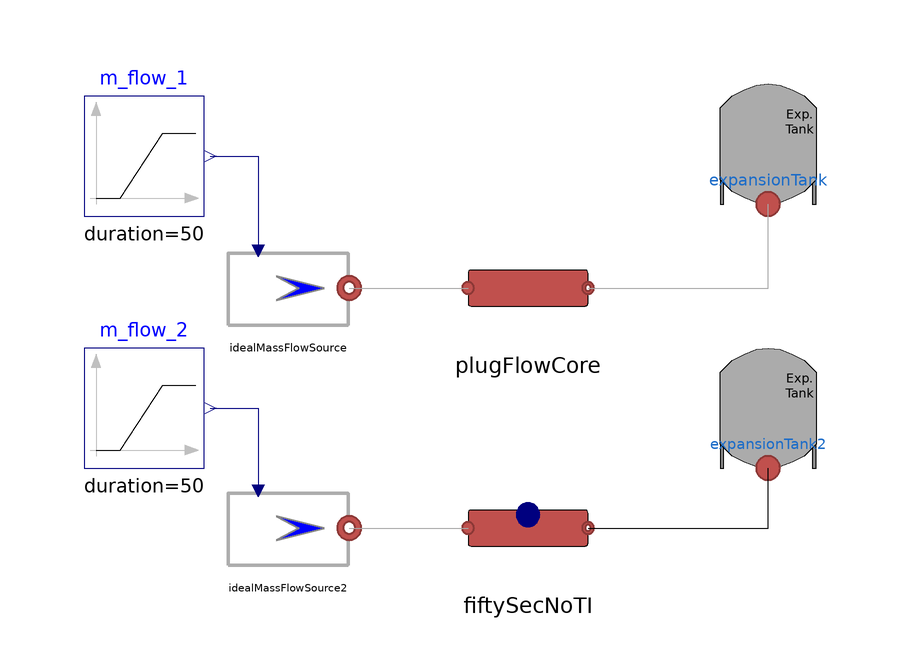

The component connection diagram of the Modelica model below, drawn from its own Placement and Line annotations.

model PlugFlowCoreTest
    extends Modelica.Icons.Example;
    MultiEnergySystem.DistrictHeatingNetwork.Sources.IdealMassFlowSource idealMassFlowSource(Tnom(displayUnit = "K") = 353.15, allowFlowReversal = true, mflownom = 5, use_in_m_flow = true) annotation (
      Placement(visible = true, transformation(origin = {-40, 60}, extent = {{-10, -10}, {10, 10}}, rotation = 0)));
    MultiEnergySystem.DistrictHeatingNetwork.Components.ExpansionTank expansionTank annotation (
      Placement(visible = true, transformation(origin = {40, 84}, extent = {{-10, -10}, {10, 10}}, rotation = 0)));
    MultiEnergySystem.DistrictHeatingNetwork.Components.Pipes.BaseClass.PlugFlowCore plugFlowCore(Di = 0.0508, L = 50, T_start(displayUnit = "degC") = 338.15, Tin_start = 25 + 273.15, Tout_start = 25 + 273.15, hin_start = 10000, m_flow_start = 5, pin_start = 200000, pout_start = 150000) annotation (
      Placement(visible = true, transformation(origin = {0, 60}, extent = {{-10, -10}, {10, 10}}, rotation = 0)));
    MultiEnergySystem.DistrictHeatingNetwork.Sources.IdealMassFlowSource idealMassFlowSource2(Tnom(displayUnit = "K") = 353.15, mflownom = 5, use_in_m_flow = true) annotation (
      Placement(visible = true, transformation(origin = {-40, 20}, extent = {{-10, -10}, {10, 10}}, rotation = 0)));
    MultiEnergySystem.DistrictHeatingNetwork.Components.Pipes.pipeFV fiftySecNoTI(Di = 0.0508, L = 50, N = 50, T_ext(displayUnit = "K"), T_start(displayUnit = "degC") = 338.15, Tin_start = 80 + 273.15, Tout_start = 80 + 273.15, allowFlowReversal = true, hin_start = 10000, lambdaIns = 0.04, m_flow_start = 5, pin_start = 200000, pout_start = 150000, t = 0.003, tIns = 0.1, thermalInertia = false) annotation (
      Placement(visible = true, transformation(origin = {0, 20}, extent = {{-10, -10}, {10, 10}}, rotation = 0)));
    MultiEnergySystem.DistrictHeatingNetwork.Components.ExpansionTank expansionTank2 annotation (
      Placement(visible = true, transformation(origin = {40, 40}, extent = {{-10, -10}, {10, 10}}, rotation = 0)));
    Modelica.Blocks.Sources.Ramp m_flow_1(duration = 50, height = -15, offset = 5, startTime = 50) annotation (
      Placement(visible = true, transformation(origin = {-64, 82}, extent = {{-10, -10}, {10, 10}}, rotation = 0)));
    Modelica.Blocks.Sources.Ramp m_flow_2(duration = 50, height = -15, offset = 5, startTime = 50) annotation (
      Placement(visible = true, transformation(origin = {-64, 40}, extent = {{-10, -10}, {10, 10}}, rotation = 0)));
  equation
    connect(plugFlowCore.outlet, expansionTank.inlet) annotation (
      Line(points = {{10, 60}, {40, 60}, {40, 74}}, color = {168, 168, 168}));
    connect(fiftySecNoTI.outlet, expansionTank2.inlet) annotation (
      Line(points = {{10, 20}, {40, 20}, {40, 30}}));
    connect(idealMassFlowSource.outlet, plugFlowCore.inlet) annotation (
      Line(points = {{-29.8, 60}, {-10, 60}}, color = {168, 168, 168}));
    connect(idealMassFlowSource2.outlet, fiftySecNoTI.inlet) annotation (
      Line(points = {{-29.8, 20}, {-10, 20}}, color = {168, 168, 168}));
    connect(m_flow_1.y, idealMassFlowSource.in_m_flow) annotation (
      Line(points={{-53,82},{-45,82},{-45,66.2}},      color = {0, 0, 127}));
    connect(m_flow_2.y, idealMassFlowSource2.in_m_flow) annotation (
      Line(points={{-53,40},{-45,40},{-45,26.2}},      color = {0, 0, 127}));
    annotation (
      Diagram(coordinateSystem(extent = {{-100, 0}, {100, 100}})));
  end PlugFlowCoreTest;